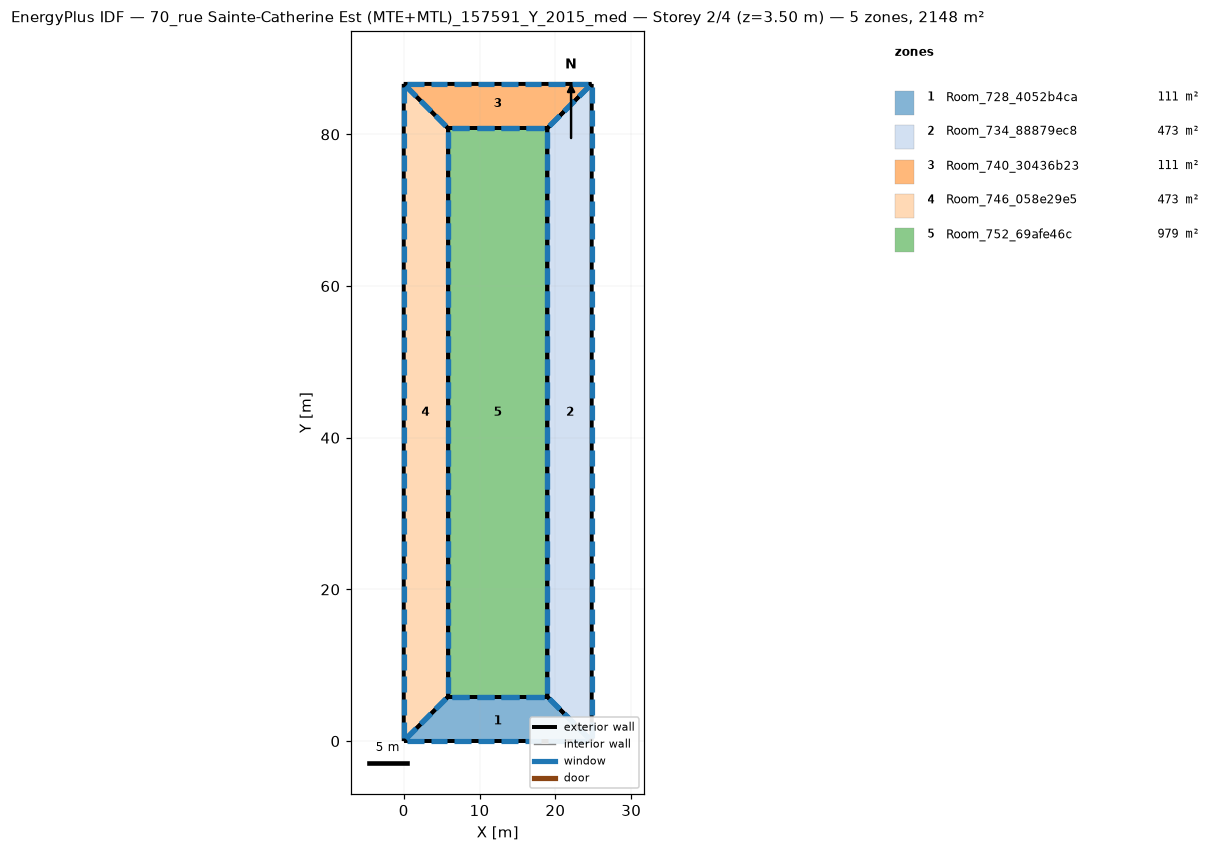
=== STOREY PLAN SPEC (per zone: floor XY polygon, exterior-wall plan segments, windows/doors) ===
zone 1: Room_728_4052b4ca  (110.9 m²)
  floor: (18.93, 5.86) (24.78, 0.00) (0.00, 0.00) (5.86, 5.86)
  exterior wall: (18.93, 5.86) – (5.86, 5.86)  [13.1 m]
    window: (18.44, 5.86) – (16.15, 5.86)  [4.6 m²]
    window: (15.17, 5.86) – (12.88, 5.86)  [4.6 m²]
    window: (11.90, 5.86) – (9.61, 5.86)  [4.6 m²]
    window: (8.63, 5.86) – (6.35, 5.86)  [4.6 m²]
  exterior wall: (5.86, 5.86) – (0.00, 0.00)  [8.3 m]
    window: (5.56, 5.56) – (4.20, 4.20)  [3.9 m²]
    window: (3.61, 3.61) – (2.25, 2.25)  [3.9 m²]
    window: (1.66, 1.66) – (0.29, 0.29)  [3.9 m²]
  exterior wall: (24.78, 0.00) – (18.93, 5.86)  [8.3 m]
    window: (24.49, 0.29) – (23.13, 1.66)  [3.9 m²]
    window: (22.54, 2.25) – (21.17, 3.61)  [3.9 m²]
    window: (20.59, 4.20) – (19.22, 5.56)  [3.9 m²]
  exterior wall: (0.00, 0.00) – (24.78, 0.00)  [24.8 m]
    window: (0.46, 0.00) – (2.63, 0.00)  [4.3 m²]
    window: (3.56, 0.00) – (5.73, 0.00)  [4.3 m²]
    window: (6.66, 0.00) – (8.83, 0.00)  [4.3 m²]
    window: (9.76, 0.00) – (11.93, 0.00)  [4.3 m²]
    window: (12.86, 0.00) – (15.03, 0.00)  [4.3 m²]
    window: (15.96, 0.00) – (18.12, 0.00)  [4.3 m²]
    window: (19.05, 0.00) – (21.22, 0.00)  [4.3 m²]
    window: (22.15, 0.00) – (24.32, 0.00)  [4.3 m²]
zone 2: Room_734_88879ec8  (473.2 m²)
  floor: (24.78, 86.65) (24.78, 0.00) (18.93, 5.86) (18.93, 80.80)
  exterior wall: (18.93, 5.86) – (24.78, -0.00)  [8.3 m]
    window: (19.22, 5.56) – (20.59, 4.20)  [3.9 m²]
    window: (21.17, 3.61) – (22.54, 2.25)  [3.9 m²]
    window: (23.13, 1.66) – (24.49, 0.29)  [3.9 m²]
  exterior wall: (18.93, 80.80) – (18.93, 5.86)  [74.9 m]
    window: (18.93, 80.35) – (18.93, 78.25)  [4.2 m²]
    window: (18.93, 77.35) – (18.93, 75.25)  [4.2 m²]
    window: (18.93, 50.37) – (18.93, 48.27)  [4.2 m²]
    window: (18.93, 47.37) – (18.93, 45.27)  [4.2 m²]
    window: (18.93, 44.38) – (18.93, 42.28)  [4.2 m²]
    window: (18.93, 41.38) – (18.93, 39.28)  [4.2 m²]
    window: (18.93, 38.38) – (18.93, 36.28)  [4.2 m²]
    window: (18.93, 35.38) – (18.93, 33.28)  [4.2 m²]
    window: (18.93, 32.39) – (18.93, 30.29)  [4.2 m²]
    window: (18.93, 29.39) – (18.93, 27.29)  [4.2 m²]
    window: (18.93, 26.39) – (18.93, 24.29)  [4.2 m²]
    window: (18.93, 23.39) – (18.93, 21.29)  [4.2 m²]
    window: (18.93, 74.35) – (18.93, 72.25)  [4.2 m²]
    window: (18.93, 20.40) – (18.93, 18.30)  [4.2 m²]
    window: (18.93, 17.40) – (18.93, 15.30)  [4.2 m²]
    window: (18.93, 14.40) – (18.93, 12.30)  [4.2 m²]
    window: (18.93, 11.40) – (18.93, 9.30)  [4.2 m²]
    window: (18.93, 8.41) – (18.93, 6.31)  [4.2 m²]
    window: (18.93, 71.35) – (18.93, 69.26)  [4.2 m²]
    window: (18.93, 68.36) – (18.93, 66.26)  [4.2 m²]
    window: (18.93, 65.36) – (18.93, 63.26)  [4.2 m²]
    window: (18.93, 62.36) – (18.93, 60.26)  [4.2 m²]
    window: (18.93, 59.36) – (18.93, 57.27)  [4.2 m²]
    window: (18.93, 56.37) – (18.93, 54.27)  [4.2 m²]
    window: (18.93, 53.37) – (18.93, 51.27)  [4.2 m²]
  exterior wall: (24.78, 86.65) – (18.93, 80.80)  [8.3 m]
    window: (24.49, 86.36) – (23.13, 84.99)  [3.9 m²]
    window: (22.54, 84.41) – (21.17, 83.04)  [3.9 m²]
    window: (20.59, 82.46) – (19.22, 81.09)  [3.9 m²]
  exterior wall: (24.78, 0.00) – (24.78, 86.65)  [86.7 m]
    window: (24.78, 0.45) – (24.78, 2.54)  [4.2 m²]
    window: (24.78, 3.44) – (24.78, 5.53)  [4.2 m²]
    window: (24.78, 30.33) – (24.78, 32.42)  [4.2 m²]
    window: (24.78, 33.32) – (24.78, 35.41)  [4.2 m²]
    window: (24.78, 36.30) – (24.78, 38.40)  [4.2 m²]
    window: (24.78, 39.29) – (24.78, 41.38)  [4.2 m²]
    window: (24.78, 42.28) – (24.78, 44.37)  [4.2 m²]
    window: (24.78, 45.27) – (24.78, 47.36)  [4.2 m²]
    window: (24.78, 48.26) – (24.78, 50.35)  [4.2 m²]
    window: (24.78, 51.24) – (24.78, 53.34)  [4.2 m²]
    window: (24.78, 54.23) – (24.78, 56.32)  [4.2 m²]
    window: (24.78, 57.22) – (24.78, 59.31)  [4.2 m²]
    window: (24.78, 6.42) – (24.78, 8.52)  [4.2 m²]
    window: (24.78, 60.21) – (24.78, 62.30)  [4.2 m²]
    window: (24.78, 63.20) – (24.78, 65.29)  [4.2 m²]
    window: (24.78, 66.18) – (24.78, 68.28)  [4.2 m²]
    window: (24.78, 69.17) – (24.78, 71.26)  [4.2 m²]
    window: (24.78, 72.16) – (24.78, 74.25)  [4.2 m²]
    window: (24.78, 75.15) – (24.78, 77.24)  [4.2 m²]
    window: (24.78, 78.14) – (24.78, 80.23)  [4.2 m²]
    window: (24.78, 81.13) – (24.78, 83.22)  [4.2 m²]
    window: (24.78, 84.11) – (24.78, 86.20)  [4.2 m²]
    window: (24.78, 9.41) – (24.78, 11.50)  [4.2 m²]
    window: (24.78, 12.40) – (24.78, 14.49)  [4.2 m²]
    window: (24.78, 15.39) – (24.78, 17.48)  [4.2 m²]
    window: (24.78, 18.38) – (24.78, 20.47)  [4.2 m²]
    window: (24.78, 21.36) – (24.78, 23.46)  [4.2 m²]
    window: (24.78, 24.35) – (24.78, 26.44)  [4.2 m²]
    window: (24.78, 27.34) – (24.78, 29.43)  [4.2 m²]
zone 3: Room_740_30436b23  (110.9 m²)
  floor: (0.00, 86.65) (24.78, 86.65) (18.93, 80.80) (5.86, 80.80)
  exterior wall: (18.93, 80.80) – (24.78, 86.65)  [8.3 m]
    window: (19.22, 81.09) – (20.59, 82.46)  [3.9 m²]
    window: (21.17, 83.04) – (22.54, 84.41)  [3.9 m²]
    window: (23.13, 84.99) – (24.49, 86.36)  [3.9 m²]
  exterior wall: (5.86, 80.80) – (18.93, 80.80)  [13.1 m]
    window: (6.35, 80.80) – (8.63, 80.80)  [4.6 m²]
    window: (9.61, 80.80) – (11.90, 80.80)  [4.6 m²]
    window: (12.88, 80.80) – (15.17, 80.80)  [4.6 m²]
    window: (16.15, 80.80) – (18.44, 80.80)  [4.6 m²]
  exterior wall: (0.00, 86.65) – (5.86, 80.80)  [8.3 m]
    window: (0.29, 86.36) – (1.66, 84.99)  [3.9 m²]
    window: (2.25, 84.41) – (3.61, 83.04)  [3.9 m²]
    window: (4.20, 82.46) – (5.56, 81.09)  [3.9 m²]
  exterior wall: (24.78, 86.65) – (0.00, 86.65)  [24.8 m]
    window: (24.32, 86.65) – (22.15, 86.65)  [4.3 m²]
    window: (21.22, 86.65) – (19.05, 86.65)  [4.3 m²]
    window: (18.12, 86.65) – (15.96, 86.65)  [4.3 m²]
    window: (15.03, 86.65) – (12.86, 86.65)  [4.3 m²]
    window: (11.93, 86.65) – (9.76, 86.65)  [4.3 m²]
    window: (8.83, 86.65) – (6.66, 86.65)  [4.3 m²]
    window: (5.73, 86.65) – (3.56, 86.65)  [4.3 m²]
    window: (2.63, 86.65) – (0.46, 86.65)  [4.3 m²]
zone 4: Room_746_058e29e5  (473.2 m²)
  floor: (0.00, 86.65) (5.86, 80.80) (5.86, 5.86) (0.00, 0.00)
  exterior wall: (5.86, 80.80) – (0.00, 86.65)  [8.3 m]
    window: (5.56, 81.09) – (4.20, 82.46)  [3.9 m²]
    window: (3.61, 83.04) – (2.25, 84.41)  [3.9 m²]
    window: (1.66, 84.99) – (0.29, 86.36)  [3.9 m²]
  exterior wall: (-0.00, -0.00) – (5.86, 5.86)  [8.3 m]
    window: (0.29, 0.29) – (1.66, 1.66)  [3.9 m²]
    window: (2.25, 2.25) – (3.61, 3.61)  [3.9 m²]
    window: (4.20, 4.20) – (5.56, 5.56)  [3.9 m²]
  exterior wall: (5.86, 5.86) – (5.86, 80.80)  [74.9 m]
    window: (5.86, 6.31) – (5.86, 8.41)  [4.2 m²]
    window: (5.86, 9.30) – (5.86, 11.40)  [4.2 m²]
    window: (5.86, 36.28) – (5.86, 38.38)  [4.2 m²]
    window: (5.86, 39.28) – (5.86, 41.38)  [4.2 m²]
    window: (5.86, 42.28) – (5.86, 44.38)  [4.2 m²]
    window: (5.86, 45.27) – (5.86, 47.37)  [4.2 m²]
    window: (5.86, 48.27) – (5.86, 50.37)  [4.2 m²]
    window: (5.86, 51.27) – (5.86, 53.37)  [4.2 m²]
    window: (5.86, 54.27) – (5.86, 56.37)  [4.2 m²]
    window: (5.86, 57.27) – (5.86, 59.36)  [4.2 m²]
    window: (5.86, 60.26) – (5.86, 62.36)  [4.2 m²]
    window: (5.86, 63.26) – (5.86, 65.36)  [4.2 m²]
    window: (5.86, 12.30) – (5.86, 14.40)  [4.2 m²]
    window: (5.86, 66.26) – (5.86, 68.36)  [4.2 m²]
    window: (5.86, 69.26) – (5.86, 71.35)  [4.2 m²]
    window: (5.86, 72.25) – (5.86, 74.35)  [4.2 m²]
    window: (5.86, 75.25) – (5.86, 77.35)  [4.2 m²]
    window: (5.86, 78.25) – (5.86, 80.35)  [4.2 m²]
    window: (5.86, 15.30) – (5.86, 17.40)  [4.2 m²]
    window: (5.86, 18.30) – (5.86, 20.40)  [4.2 m²]
    window: (5.86, 21.29) – (5.86, 23.39)  [4.2 m²]
    window: (5.86, 24.29) – (5.86, 26.39)  [4.2 m²]
    window: (5.86, 27.29) – (5.86, 29.39)  [4.2 m²]
    window: (5.86, 30.29) – (5.86, 32.39)  [4.2 m²]
    window: (5.86, 33.28) – (5.86, 35.38)  [4.2 m²]
  exterior wall: (0.00, 86.65) – (0.00, 0.00)  [86.7 m]
    window: (0.00, 86.20) – (0.00, 84.11)  [4.2 m²]
    window: (0.00, 83.22) – (0.00, 81.13)  [4.2 m²]
    window: (0.00, 56.32) – (0.00, 54.23)  [4.2 m²]
    window: (0.00, 53.34) – (0.00, 51.24)  [4.2 m²]
    window: (0.00, 50.35) – (0.00, 48.26)  [4.2 m²]
    window: (0.00, 47.36) – (0.00, 45.27)  [4.2 m²]
    window: (0.00, 44.37) – (0.00, 42.28)  [4.2 m²]
    window: (0.00, 41.38) – (0.00, 39.29)  [4.2 m²]
    window: (0.00, 38.40) – (0.00, 36.30)  [4.2 m²]
    window: (0.00, 35.41) – (0.00, 33.32)  [4.2 m²]
    window: (0.00, 32.42) – (0.00, 30.33)  [4.2 m²]
    window: (0.00, 29.43) – (0.00, 27.34)  [4.2 m²]
    window: (0.00, 80.23) – (0.00, 78.14)  [4.2 m²]
    window: (0.00, 26.44) – (0.00, 24.35)  [4.2 m²]
    window: (0.00, 23.46) – (0.00, 21.36)  [4.2 m²]
    window: (0.00, 20.47) – (0.00, 18.38)  [4.2 m²]
    window: (0.00, 17.48) – (0.00, 15.39)  [4.2 m²]
    window: (0.00, 14.49) – (0.00, 12.40)  [4.2 m²]
    window: (0.00, 11.50) – (0.00, 9.41)  [4.2 m²]
    window: (0.00, 8.52) – (0.00, 6.42)  [4.2 m²]
    window: (0.00, 5.53) – (0.00, 3.44)  [4.2 m²]
    window: (0.00, 2.54) – (0.00, 0.45)  [4.2 m²]
    window: (0.00, 77.24) – (0.00, 75.15)  [4.2 m²]
    window: (0.00, 74.25) – (0.00, 72.16)  [4.2 m²]
    window: (0.00, 71.26) – (0.00, 69.17)  [4.2 m²]
    window: (0.00, 68.28) – (0.00, 66.18)  [4.2 m²]
    window: (0.00, 65.29) – (0.00, 63.20)  [4.2 m²]
    window: (0.00, 62.30) – (0.00, 60.21)  [4.2 m²]
    window: (0.00, 59.31) – (0.00, 57.22)  [4.2 m²]
zone 5: Room_752_69afe46c  (979.5 m²)
  floor: (5.86, 80.80) (18.93, 80.80) (18.93, 5.86) (5.86, 5.86)
  exterior wall: (5.86, 80.80) – (5.86, 5.86)  [74.9 m]
    window: (5.86, 80.35) – (5.86, 78.25)  [4.2 m²]
    window: (5.86, 77.35) – (5.86, 75.25)  [4.2 m²]
    window: (5.86, 50.37) – (5.86, 48.27)  [4.2 m²]
    window: (5.86, 47.37) – (5.86, 45.27)  [4.2 m²]
    window: (5.86, 44.38) – (5.86, 42.28)  [4.2 m²]
    window: (5.86, 41.38) – (5.86, 39.28)  [4.2 m²]
    window: (5.86, 38.38) – (5.86, 36.28)  [4.2 m²]
    window: (5.86, 35.38) – (5.86, 33.28)  [4.2 m²]
    window: (5.86, 32.39) – (5.86, 30.29)  [4.2 m²]
    window: (5.86, 29.39) – (5.86, 27.29)  [4.2 m²]
    window: (5.86, 26.39) – (5.86, 24.29)  [4.2 m²]
    window: (5.86, 23.39) – (5.86, 21.29)  [4.2 m²]
    window: (5.86, 74.35) – (5.86, 72.25)  [4.2 m²]
    window: (5.86, 20.40) – (5.86, 18.30)  [4.2 m²]
    window: (5.86, 17.40) – (5.86, 15.30)  [4.2 m²]
    window: (5.86, 14.40) – (5.86, 12.30)  [4.2 m²]
    window: (5.86, 11.40) – (5.86, 9.30)  [4.2 m²]
    window: (5.86, 8.41) – (5.86, 6.31)  [4.2 m²]
    window: (5.86, 71.35) – (5.86, 69.26)  [4.2 m²]
    window: (5.86, 68.36) – (5.86, 66.26)  [4.2 m²]
    window: (5.86, 65.36) – (5.86, 63.26)  [4.2 m²]
    window: (5.86, 62.36) – (5.86, 60.26)  [4.2 m²]
    window: (5.86, 59.36) – (5.86, 57.27)  [4.2 m²]
    window: (5.86, 56.37) – (5.86, 54.27)  [4.2 m²]
    window: (5.86, 53.37) – (5.86, 51.27)  [4.2 m²]
  exterior wall: (18.93, 80.80) – (5.86, 80.80)  [13.1 m]
    window: (18.44, 80.80) – (16.15, 80.80)  [4.6 m²]
    window: (15.17, 80.80) – (12.88, 80.80)  [4.6 m²]
    window: (11.90, 80.80) – (9.61, 80.80)  [4.6 m²]
    window: (8.63, 80.80) – (6.35, 80.80)  [4.6 m²]
  exterior wall: (18.93, 5.86) – (18.93, 80.80)  [74.9 m]
    window: (18.93, 6.31) – (18.93, 8.41)  [4.2 m²]
    window: (18.93, 9.30) – (18.93, 11.40)  [4.2 m²]
    window: (18.93, 36.28) – (18.93, 38.38)  [4.2 m²]
    window: (18.93, 39.28) – (18.93, 41.38)  [4.2 m²]
    window: (18.93, 42.28) – (18.93, 44.38)  [4.2 m²]
    window: (18.93, 45.27) – (18.93, 47.37)  [4.2 m²]
    window: (18.93, 48.27) – (18.93, 50.37)  [4.2 m²]
    window: (18.93, 51.27) – (18.93, 53.37)  [4.2 m²]
    window: (18.93, 54.27) – (18.93, 56.37)  [4.2 m²]
    window: (18.93, 57.27) – (18.93, 59.36)  [4.2 m²]
    window: (18.93, 60.26) – (18.93, 62.36)  [4.2 m²]
    window: (18.93, 63.26) – (18.93, 65.36)  [4.2 m²]
    window: (18.93, 12.30) – (18.93, 14.40)  [4.2 m²]
    window: (18.93, 66.26) – (18.93, 68.36)  [4.2 m²]
    window: (18.93, 69.26) – (18.93, 71.35)  [4.2 m²]
    window: (18.93, 72.25) – (18.93, 74.35)  [4.2 m²]
    window: (18.93, 75.25) – (18.93, 77.35)  [4.2 m²]
    window: (18.93, 78.25) – (18.93, 80.35)  [4.2 m²]
    window: (18.93, 15.30) – (18.93, 17.40)  [4.2 m²]
    window: (18.93, 18.30) – (18.93, 20.40)  [4.2 m²]
    window: (18.93, 21.29) – (18.93, 23.39)  [4.2 m²]
    window: (18.93, 24.29) – (18.93, 26.39)  [4.2 m²]
    window: (18.93, 27.29) – (18.93, 29.39)  [4.2 m²]
    window: (18.93, 30.29) – (18.93, 32.39)  [4.2 m²]
    window: (18.93, 33.28) – (18.93, 35.38)  [4.2 m²]
  exterior wall: (5.86, 5.86) – (18.93, 5.86)  [13.1 m]
    window: (6.35, 5.86) – (8.63, 5.86)  [4.6 m²]
    window: (9.61, 5.86) – (11.90, 5.86)  [4.6 m²]
    window: (12.88, 5.86) – (15.17, 5.86)  [4.6 m²]
    window: (16.15, 5.86) – (18.44, 5.86)  [4.6 m²]

=== DERIVED (storey summary) ===
Building: 70_rue Sainte-Catherine Est (MTE+MTL)_157591_Y_2015_med
Storey: 2 of 4  (floor level z = 3.50 m)
Storey gross floor area: 2147.7 m²
Zones on this storey: 5
  - Room_728_4052b4ca: floor 110.9 m²; exterior wall 54.4 m (190.5 m²); 18 window(s) 76.2 m²; WWR 40.0%
  - Room_734_88879ec8: floor 473.2 m²; exterior wall 178.2 m (623.6 m²); 60 window(s) 249.4 m²; WWR 40.0%
  - Room_740_30436b23: floor 110.9 m²; exterior wall 54.4 m (190.5 m²); 18 window(s) 76.2 m²; WWR 40.0%
  - Room_746_058e29e5: floor 473.2 m²; exterior wall 178.2 m (623.6 m²); 60 window(s) 249.4 m²; WWR 40.0%
  - Room_752_69afe46c: floor 979.5 m²; exterior wall 176.0 m (616.1 m²); 58 window(s) 246.4 m²; WWR 40.0%
Zone adjacency: (none detected)